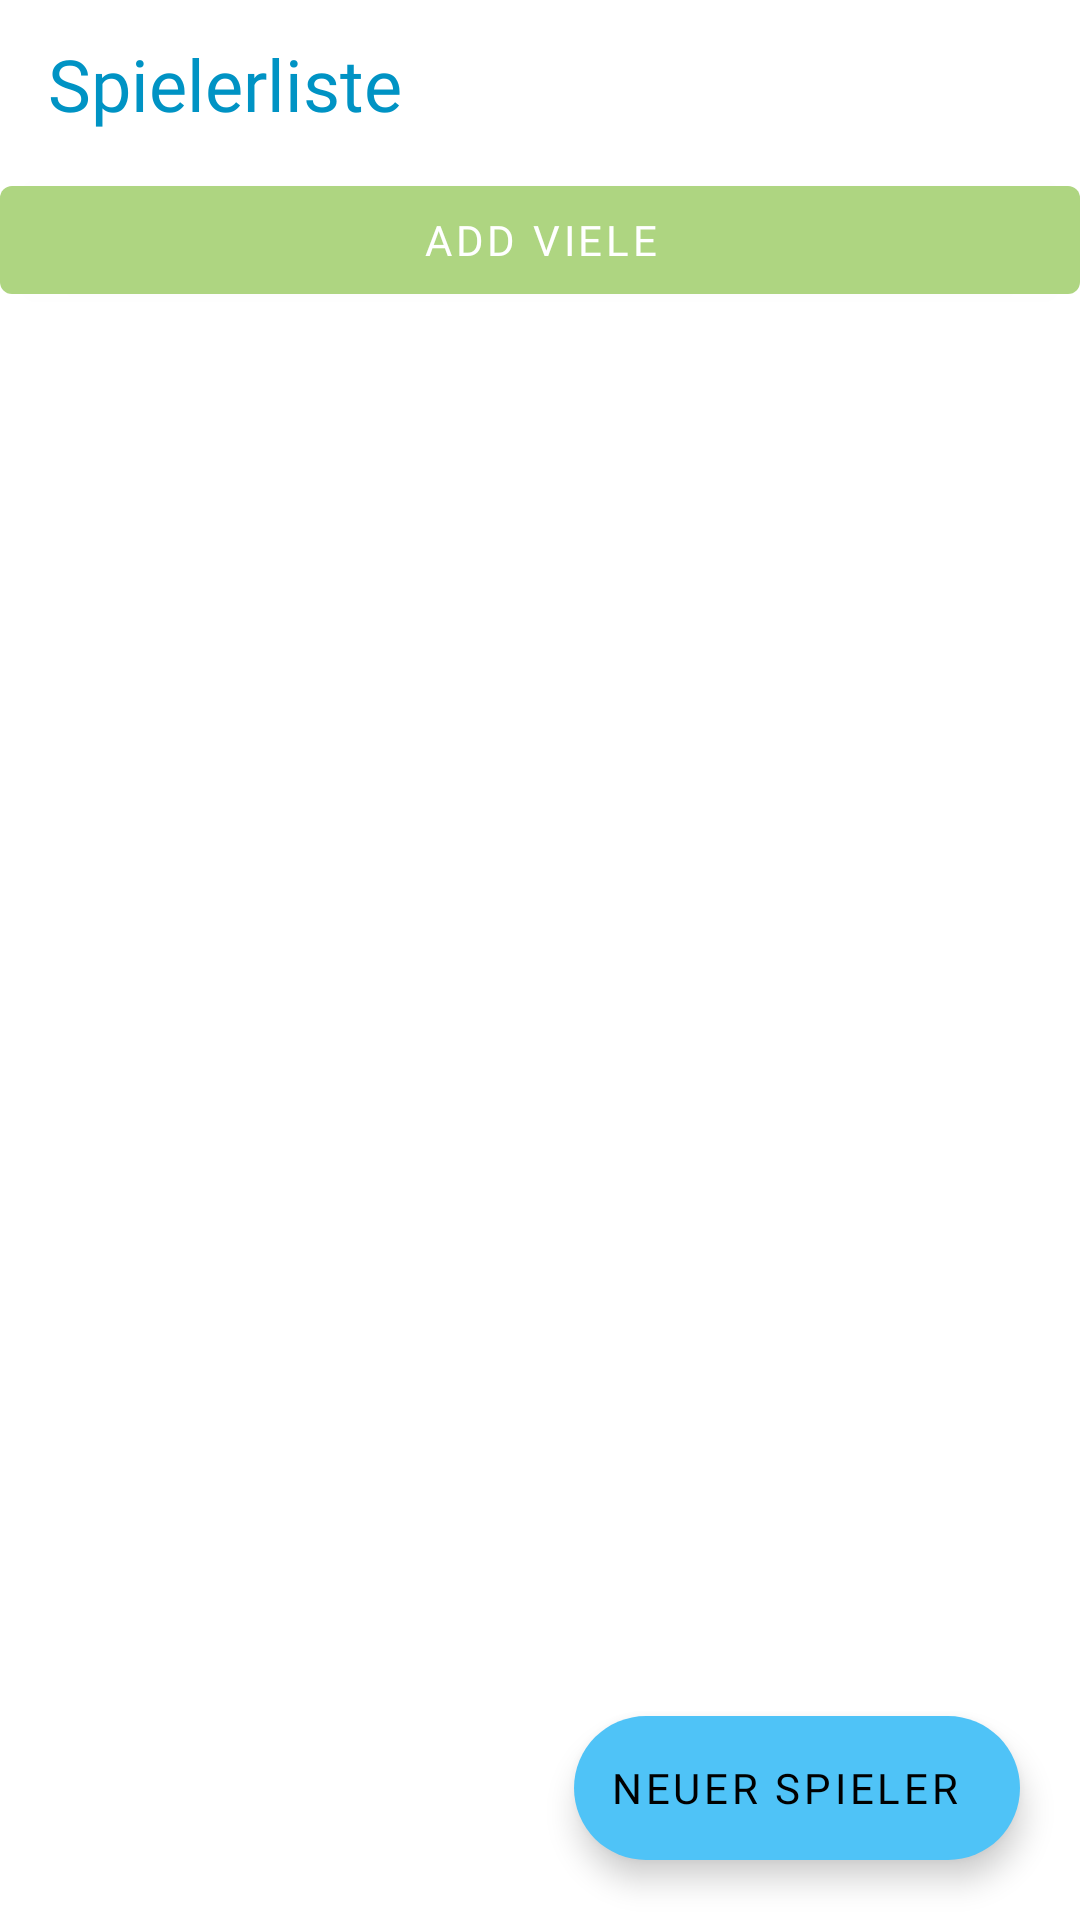

This screen was rendered from an Android layout file. Write that file and the resources it references.
<!-- AndroidManifest.xml: application theme Theme.MyApp -->
<!-- res/layout/spieler_fragment.xml -->
<?xml version="1.0" encoding="utf-8"?>
<androidx.constraintlayout.widget.ConstraintLayout xmlns:android="http://schemas.android.com/apk/res/android"
    xmlns:app="http://schemas.android.com/apk/res-auto"
    android:layout_width="match_parent"
    android:layout_height="match_parent">

    <com.google.android.material.appbar.AppBarLayout
        android:id="@+id/appBarLayout"
        android:layout_width="match_parent"
        android:layout_height="wrap_content"
        app:layout_constraintEnd_toEndOf="parent"
        app:layout_constraintStart_toStartOf="parent"
        app:layout_constraintTop_toTopOf="parent"
        app:liftOnScroll="true">

        <com.google.android.material.appbar.MaterialToolbar
            android:id="@+id/toolbar"
            android:layout_width="match_parent"
            android:layout_height="?android:attr/actionBarSize"
            app:layout_scrollFlags="scroll|enterAlways|snap"
            app:title="Spielerliste"
            app:titleTextAppearance="@style/TextAppearance.MdcTypographyStyles.Headline5"
            app:titleTextColor="@color/secondaryDarkColor">

        </com.google.android.material.appbar.MaterialToolbar>

    </com.google.android.material.appbar.AppBarLayout>

    <com.google.android.material.button.MaterialButton
        android:id="@+id/spieler_add_tester"
        android:text="ADD Viele"
        android:layout_width="match_parent"
        android:layout_height="wrap_content"
        app:layout_constraintTop_toBottomOf="@+id/appBarLayout" />

    <androidx.recyclerview.widget.RecyclerView
        android:id="@+id/spieler_liste"
        android:layout_width="match_parent"
        android:layout_height="0dp"
        app:layout_constraintBottom_toBottomOf="parent"
        app:layout_constraintEnd_toEndOf="parent"
        app:layout_constraintStart_toStartOf="parent"
        app:layout_constraintTop_toBottomOf="@+id/appBarLayout" />



    <com.google.android.material.floatingactionbutton.ExtendedFloatingActionButton
        android:id="@+id/spieler_fab"
        android:layout_width="wrap_content"
        android:layout_height="wrap_content"
        android:layout_margin="20dp"
        android:text="Neuer Spieler"
        app:icon="@drawable/ic_round_add_24"
        app:layout_constraintBottom_toBottomOf="parent"
        app:layout_constraintEnd_toEndOf="parent" />

</androidx.constraintlayout.widget.ConstraintLayout>
<!-- resources referenced by this layout -->
<resources>
  <color name="secondaryDarkColor">#0093c4</color>
  <style name="Theme.MyApp" parent="Base.Theme.MyApp" />
  <color name="primaryColor">#aed581</color>
  <color name="primaryDarkColor">#7da453</color>
  <color name="secondaryColor">#4fc3f7</color>
  <color name="white_50">#ffffff</color>
  <color name="red_600">#b00020</color>
  <color name="black_900">#000000</color>
  <style name="TextAppearance.MdcTypographyStyles.Headline6" parent="TextAppearance.MaterialComponents.Headline6">
          <item name="fontFamily">@font/roboto_medium</item>
          <item name="android:fontFamily">@font/roboto_medium</item>
          <item name="android:textSize">20sp</item>
      </style>
  <style name="TextAppearance.MdcTypographyStyles.Subtitle1" parent="TextAppearance.MaterialComponents.Subtitle1">
          <item name="fontFamily">@font/roboto_medium</item>
          <item name="android:fontFamily">@font/roboto_medium</item>
          <item name="android:textSize">16sp</item>
      </style>
  <style name="TextAppearance.MdcTypographyStyles.Subtitle2" parent="TextAppearance.MaterialComponents.Subtitle2">
          <item name="fontFamily">@font/roboto_medium</item>
          <item name="android:fontFamily">@font/roboto_medium</item>
          <item name="android:textSize">14sp</item>
      </style>
  <style name="TextAppearance.MdcTypographyStyles.Body1" parent="TextAppearance.MaterialComponents.Body1">
          <item name="fontFamily">@font/roboto_medium</item>
          <item name="android:fontFamily">@font/roboto_medium</item>
          <item name="android:textSize">16sp</item>
      </style>
  <style name="TextAppearance.MdcTypographyStyles.Body2" parent="TextAppearance.MaterialComponents.Body2">
          <item name="fontFamily">@font/roboto_medium</item>
          <item name="android:fontFamily">@font/roboto_medium</item>
          <item name="android:textSize">14sp</item>
      </style>
  <style name="TextAppearance.MdcTypographyStyles.Button" parent="TextAppearance.MaterialComponents.Button">
          <item name="fontFamily">@font/roboto_medium</item>
          <item name="android:fontFamily">@font/roboto_medium</item>
          <item name="android:textSize">14sp</item>
      </style>
  <style name="TextAppearance.MdcTypographyStyles.Caption" parent="TextAppearance.MaterialComponents.Caption">
          <item name="fontFamily">@font/roboto_medium</item>
          <item name="android:fontFamily">@font/roboto_medium</item>
          <item name="android:textSize">12sp</item>
      </style>
  <style name="TextAppearance.MdcTypographyStyles.Overline" parent="TextAppearance.MaterialComponents.Overline">
          <item name="fontFamily">@font/roboto_medium</item>
          <item name="android:fontFamily">@font/roboto_medium</item>
          <item name="android:textSize">10sp</item>
      </style>
  <style name="ShapeAppearance.MyTheme.SmallComponent" parent="ShapeAppearance.MaterialComponents.SmallComponent">
          
      </style>
  <style name="ShapeAppearance.MyTheme.MediumComponent" parent="ShapeAppearance.MaterialComponents.MediumComponent">
          
      </style>
  <style name="ShapeAppearance.MyTheme.LargeComponent" parent="ShapeAppearance.MaterialComponents.LargeComponent">
          
          <item name="cornerFamilyTopLeft">rounded</item>
          <item name="cornerFamilyTopRight">rounded</item>
          <item name="cornerSize">10dp</item>
  
      </style>
  <style name="Widget.MyTheme.NavigationView" parent="Widget.MaterialComponents.NavigationView">
          <item name="itemTextAppearance">?attr/textAppearanceBody2</item>
      </style>
  <style name="Widget.MyTheme.BottomSheet.Modal" parent="Widget.MaterialComponents.BottomSheet.Modal">
          <item name="shapeAppearanceOverlay">?attr/shapeAppearanceLargeComponent</item>
          <item name="behavior_draggable">true</item>
      </style>
</resources>
